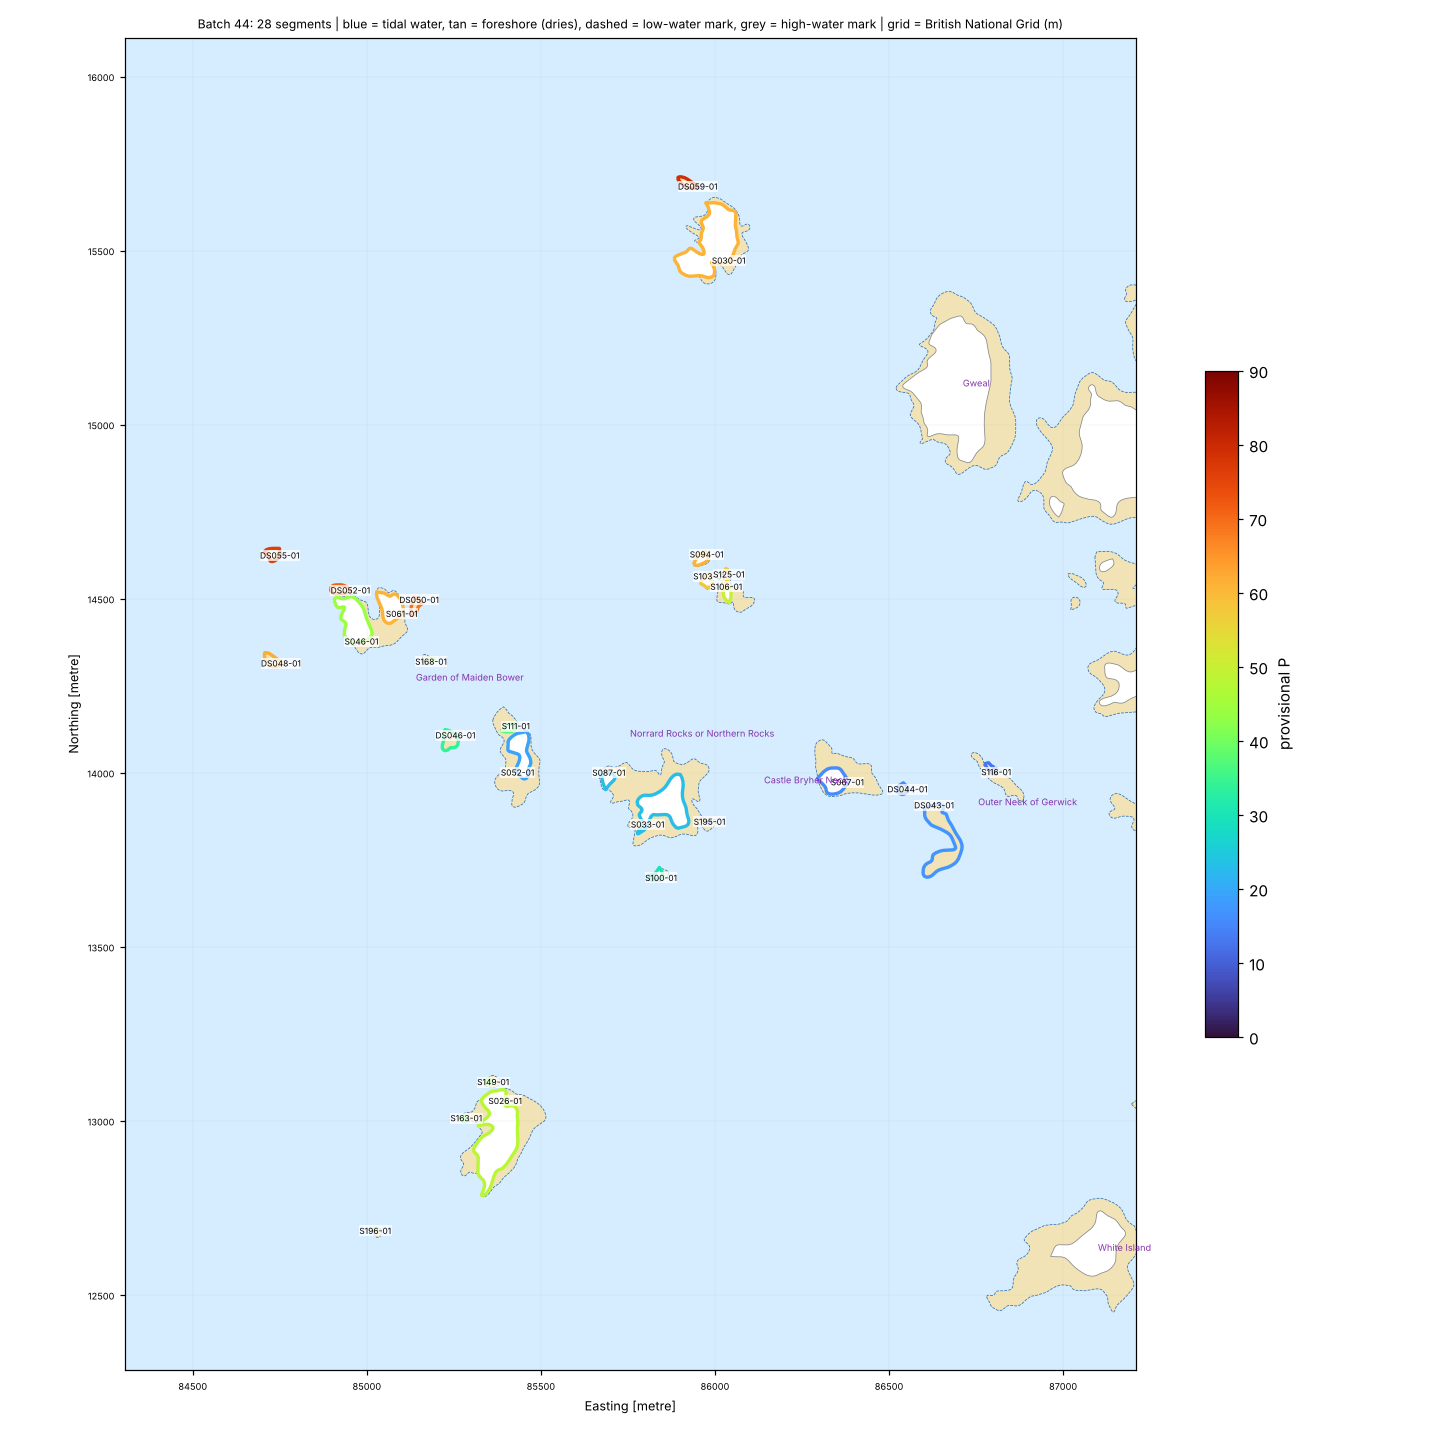

Source data for this figure (header and first rows):
seg_id, group, lat, lon, length_m, names_nearby, nearest_place, setting, aspect_open_deg, intertidal_width_m, maxdepth_150m, maxdepth_300m, maxdepth_1000m, dist_to_5m, dist_to_10m, dist_to_20m, eusm_substrate_100m, eusm_substrate_300m, eusm_substrate_1000m, eusm_nearest_substrate, eusm_nearest_dist_m, eusm_nearest_biozone, eusm_nearest_energy, dist_to_mapped_rock_m
DS043-01, DRY-SCILLY, 49.94, -6.369, 647.4, Outer Neck of Gerwick [Channel, 92 m]; B…, The Town (Village, 1.7 km), open coast, 270.0, 0.0, 4.0, 4.5, 10.4, 305.9, 316.9, 1227, , , Sand, Rock or other hard substrata, 39.0, Infralittoral, Low energy, 39.0
DS044-01, DRY-SCILLY, 49.94, -6.37, 95.0, Outer Neck of Gerwick [Channel, 161 m]; …, The Town (Village, 1.7 km), open coast, 262.0, 0.0, 4.0, 4.0, 18.1, 368.4, 368.4, 1141, , , , Rock or other hard substrata, 55.0, Infralittoral, Low energy, 55.0
DS046-01, DRY-SCILLY, 49.94, -6.389, 173.3, Seal Rock [Other Coastal Landform, 184 m…, The Town (Village, 2.8 km), open coast, 282.0, 0.0, 2.6, 7.8, 61.1, 262.4, 372.5, 492.6, Rock or other hard substrata, , Rock or other hard substrata, Rock or other hard substrata, 30.0, Infralittoral, Moderate energy, 30.0
DS048-01, DRY-SCILLY, 49.95, -6.396, 137.8, Farmer's Rock [Other Coastal Landform, 3…, The Town (Village, 3.2 km), open coast, 286.0, 0.0, 30.2, 41.5, 81.1, 122.1, 122.1, 122.1, Rock or other hard substrata, Rock or other hard substrata, Coarse substrate, Rock or other hard substrata, 60.0, Infralittoral, Moderate energy, 60.0
DS050-01, DRY-SCILLY, 49.95, -6.39, 131.6, Flat Ledge [Other Coastal Landform, 26 m…, The Town (Village, 2.8 km), open coast, 308.0, 0.0, 2.1, 36.1, 80.7, 170.7, 170.7, 202.1, Rock or other hard substrata, Rock or other hard substrata, Rock or other hard substrata, Rock or other hard substrata, 4.0, Infralittoral, High energy, 4.0
DS052-01, DRY-SCILLY, 49.95, -6.393, 135.4, Camper [Other Coastal Landform, 37 m]; M…, The Town (Village, 3.0 km), open coast, 326.0, 0.0, 22.0, 33.5, 81.0, 93.0, 93.0, 122.5, Rock or other hard substrata, Rock or other hard substrata, Coarse substrate, Rock or other hard substrata, 24.0, Infralittoral, Moderate energy, 24.0
DS055-01, DRY-SCILLY, 49.95, -6.396, 134.8, Westward Ledge [Other Coastal Landform, …, The Town (Village, 3.2 km), open coast, 297.0, 0.0, 34.8, 61.1, 81.1, 21.5, 21.5, 122.3, Rock or other hard substrata, Rock or other hard substrata, Rock or other hard substrata, Rock or other hard substrata, 0.0, Infralittoral, High energy, 0.0
DS059-01, DRY-SCILLY, 49.96, -6.38, 138.8, Little Neck [Channel, 33 m]; Sharp Rock …, The Town (Village, 2.1 km), open coast, 320.0, 0.0, 21.2, 42.4, 80.7, 50.2, 115.7, 136.1, Rock or other hard substrata, Rock or other hard substrata, Rock or other hard substrata, Rock or other hard substrata, 41.0, Infralittoral, Moderate energy, 41.0
S026-01, SCILLY, 49.93, -6.386, 824.8, Mincarlo [Other Coastal Landform, 90 m];…, The Town (Village, 3.1 km), semi-enclosed bay / estuary mouth, 38.0, 34.0, 4.1, 17.2, 52.8, 222.1, 222.1, 371.7, Rock or other hard substrata, Rock or other hard substrata, , Rock or other hard substrata, 13.0, Infralittoral, Low energy, 13.0
S030-01, SCILLY, 49.96, -6.379, 746.4, North Cuckoo [Other Coastal Landform, 64…, The Town (Village, 1.9 km), open coast, 143.0, 25.0, 2.6, 35.2, 80.6, 194.9, 228.3, 235.1, Rock or other hard substrata, Rock or other hard substrata, , Rock or other hard substrata, 44.0, Infralittoral, High energy, 44.0
S033-01, SCILLY, 49.94, -6.381, 609.4, Illiswilgig [Other Coastal Landform, 77 …, The Town (Village, 2.4 km), open coast, 201.0, 37.0, 3.8, 3.8, 37.7, 494.6, 506.0, 771.2, , Rock or other hard substrata, Rock or other hard substrata, Rock or other hard substrata, 97.0, Infralittoral, No energy information, 97.0
S046-01, SCILLY, 49.95, -6.393, 411.5, Maiden Bower [Other Coastal Landform, 37…, The Town (Village, 3.0 km), open coast, 226.0, 25.0, 3.7, 22.0, 80.8, 212.5, 254.2, 272.1, , Rock or other hard substrata, Rock or other hard substrata, Rock or other hard substrata, 92.0, Infralittoral, High energy, 92.0
S052-01, SCILLY, 49.94, -6.386, 353.5, Seal Rock [Other Coastal Landform, 49 m]…, The Town (Village, 2.6 km), open coast, 253.0, 37.0, 2.8, 3.8, 53.2, 348.1, 367.1, 579.5, Rock or other hard substrata, Rock or other hard substrata, Rock or other hard substrata, Rock or other hard substrata, 48.0, Infralittoral, Moderate energy, 48.0
S061-01, SCILLY, 49.95, -6.391, 272.6, Flat Ledge [Other Coastal Landform, 40 m…, The Town (Village, 2.8 km), open coast, 246.0, 9.0, 2.1, 36.1, 80.7, 212.1, 212.1, 257.9, , Rock or other hard substrata, Rock or other hard substrata, Rock or other hard substrata, 47.0, Infralittoral, Moderate energy, 47.0
S067-01, SCILLY, 49.94, -6.373, 248.9, Castle Bryher [Other Coastal Landform, 4…, The Town (Village, 1.8 km), open coast, 271.0, 32.0, 1.5, 4.0, 18.1, 422.0, 422.0, 1045, , , , Rock or other hard substrata, 93.0, Infralittoral, High energy, 93.0
S087-01, SCILLY, 49.94, -6.382, 137.0, Dollar Ledge [Other Coastal Landform, 10…, The Town (Village, 2.4 km), open coast, 325.0, 18.0, 3.8, 3.8, 51.2, 324.1, 324.1, 583.8, Rock or other hard substrata, Rock or other hard substrata, Rock or other hard substrata, Rock or other hard substrata, 0.0, Infralittoral, No energy information, 0.0
S094-01, SCILLY, 49.95, -6.379, 125.0, Black Rocks [Other Coastal Landform, 104…, The Town (Village, 1.9 km), open coast, 331.0, 2.0, 11.0, 31.9, 58.7, 131.9, 143.3, 255.6, , Rock or other hard substrata, , Rock or other hard substrata, 86.0, Infralittoral, Moderate energy, 86.0
S100-01, SCILLY, 49.94, -6.38, 114.8, Rocks of Illiswilgig [Other Coastal Land…, The Town (Village, 2.4 km), open coast, 222.0, 8.0, 2.8, 3.8, 24.6, 622.6, 670.3, 939.1, Rock or other hard substrata, Rock or other hard substrata, Sand, Rock or other hard substrata, 46.0, Infralittoral, No energy information, 46.0
S103-01, SCILLY, 49.95, -6.379, 113.3, Black Rocks [Other Coastal Landform, 51 …, The Town (Village, 2.0 km), open coast, 330.0, 5.0, 11.0, 18.1, 58.3, 137.0, 137.0, 305.5, , Rock or other hard substrata, , Rock or other hard substrata, 84.0, Infralittoral, Moderate energy, 84.0
S106-01, SCILLY, 49.95, -6.378, 111.6, Black Rocks [Other Coastal Landform, 8 m…, The Town (Village, 1.9 km), semi-enclosed bay / estuary mouth, 231.0, 15.0, 0.9, 18.1, 56.8, 170.1, 170.1, 349.1, , Rock or other hard substrata, Rock or other hard substrata, Rock or other hard substrata, 117.0, Infralittoral, Moderate energy, 117.0
S111-01, SCILLY, 49.94, -6.386, 105.3, Seal Rock [Other Coastal Landform, 84 m]…, The Town (Village, 2.6 km), open coast, 324.0, 7.0, 1.5, 10.2, 57.2, 220.5, 237.5, 452.2, Rock or other hard substrata, Rock or other hard substrata, , Rock or other hard substrata, 0.0, Infralittoral, High energy, 0.0
S116-01, SCILLY, 49.94, -6.367, 98.1, Gerwick [Other Coastal Landform, 20 m]; …, The Town (Village, 1.5 km), open coast, 267.0, 12.0, 2.0, 2.0, 10.4, 321.2, 443.9, 1294, , Seabed, , Rock or other hard substrata, 35.0, Infralittoral, Low energy, 35.0
S125-01, SCILLY, 49.95, -6.378, 86.5, Black Rocks [Other Coastal Landform, 37 …, The Town (Village, 1.9 km), open coast, 341.0, 5.0, 0.9, 18.1, 56.8, 195.5, 195.5, 344.3, , Rock or other hard substrata, , Rock or other hard substrata, 120.0, Infralittoral, High energy, 120.0
S149-01, SCILLY, 49.94, -6.386, 58.4, Mincarlo [Other Coastal Landform, 147 m]…, The Town (Village, 3.1 km), open coast, 312.0, 16.0, 4.1, 19.1, 52.8, 200.7, 200.7, 350.2, Rock or other hard substrata, Rock or other hard substrata, Rock or other hard substrata, Rock or other hard substrata, 34.0, Infralittoral, Low energy, 34.0
S163-01, SCILLY, 49.93, -6.387, 45.2, Mincarlo [Other Coastal Landform, 113 m]…, The Town (Village, 3.3 km), open coast, 295.0, 11.0, 5.6, 21.4, 54.3, 134.3, 159.2, 295.3, , Seabed, Rock or other hard substrata, Rock or other hard substrata, 77.0, Infralittoral, Low energy, 77.0
S168-01, SCILLY, 49.95, -6.39, 36.6, Murr Rock [Other Coastal Landform, 4 m];…, The Town (Village, 2.8 km), open coast, 236.0, 5.0, 7.7, 16.3, 79.1, 136.2, 212.3, 313.9, Rock or other hard substrata, Rock or other hard substrata, Rock or other hard substrata, Rock or other hard substrata, 0.0, Infralittoral, High energy, 0.0
S195-01, SCILLY, 49.94, -6.378, 20.6, Illiswilgig [Other Coastal Landform, 181…, The Town (Village, 2.2 km), open coast, 264.0, 1.0, 2.5, 2.8, 31.9, 495.2, 566.1, 842.0, Seabed, , Rock or other hard substrata, Rock or other hard substrata, 27.0, Infralittoral, High energy, 27.0
S196-01, SCILLY, 49.93, -6.391, 20.3, Biggal [Other Coastal Landform, 6 m]; Mi…, The Town (Village, 3.7 km), open coast, 269.0, 6.0, 26.2, 32.7, 56.5, 53.9, 53.9, 113.0, Rock or other hard substrata, Rock or other hard substrata, Rock or other hard substrata, Rock or other hard substrata, 33.0, Infralittoral, High energy, 33.0
